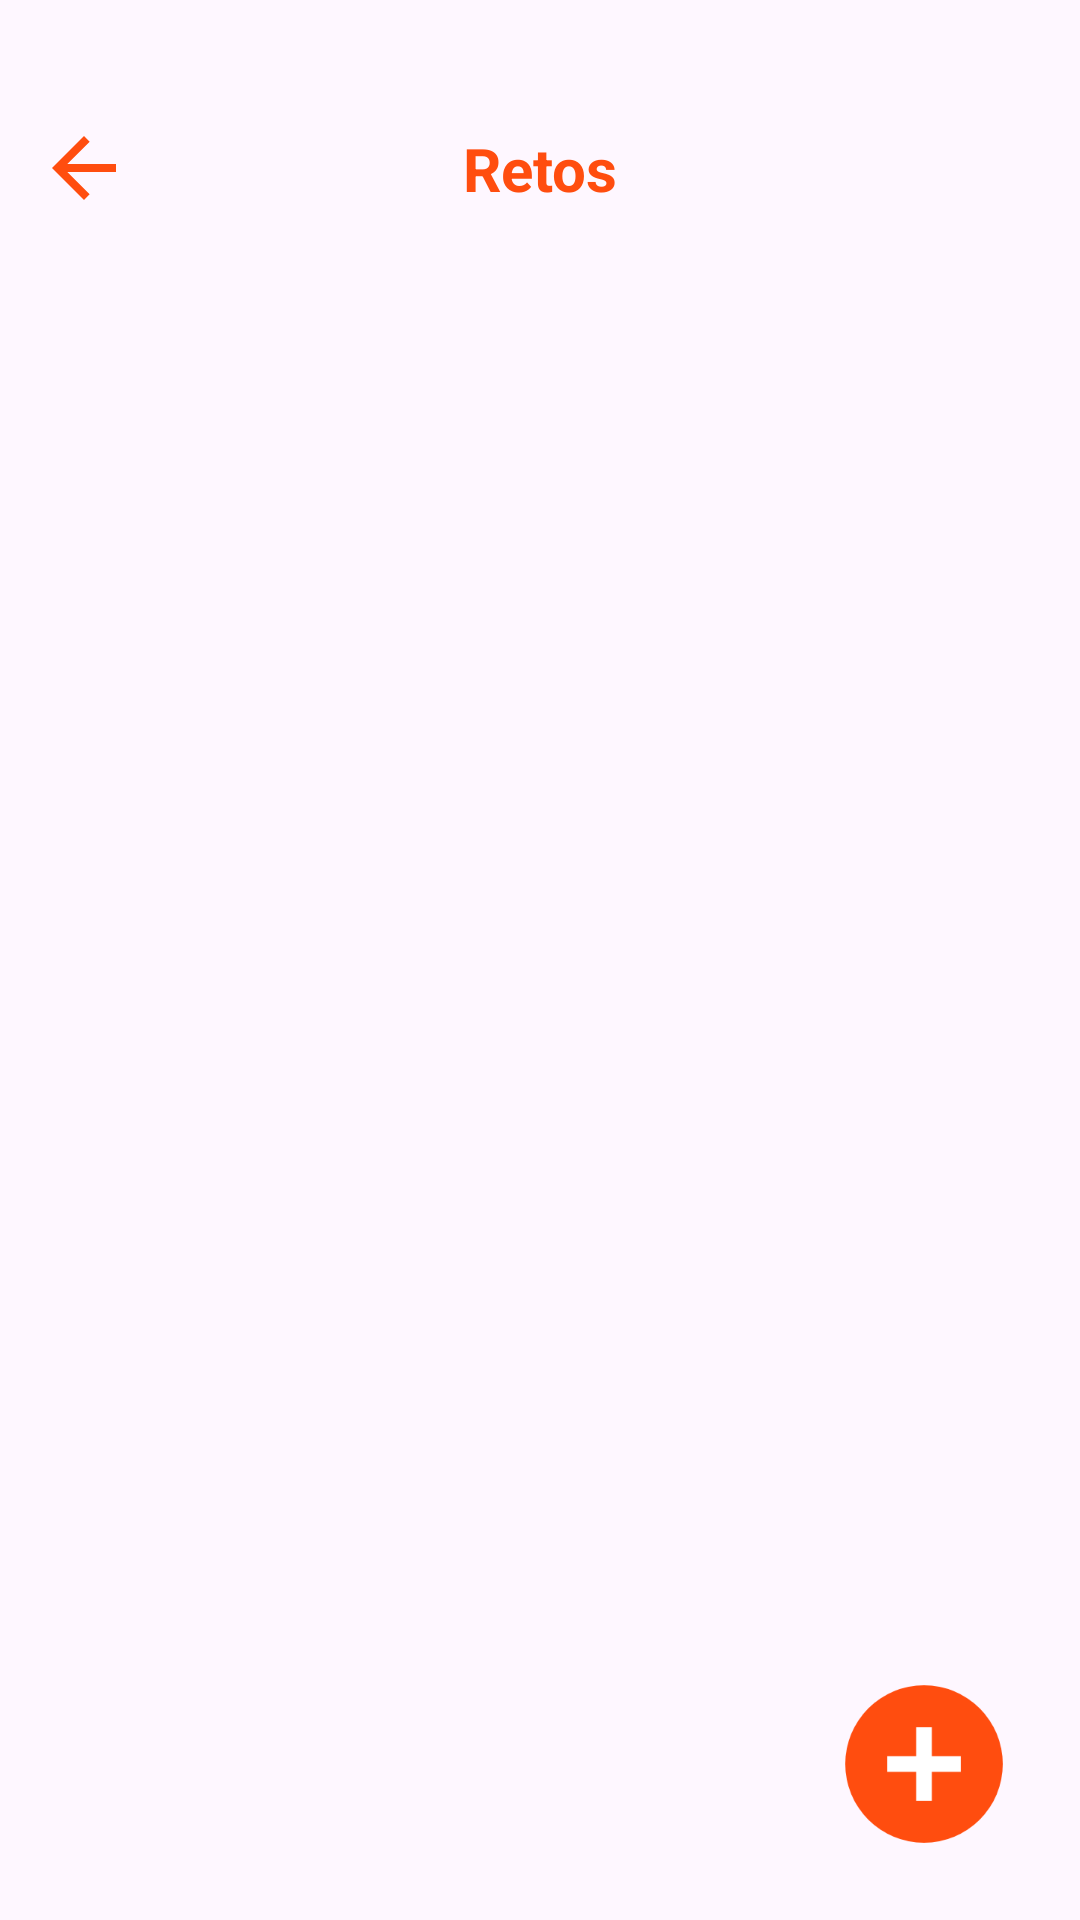

Produce the Android XML layout that renders to this screen, including the resource entries it uses.
<!-- AndroidManifest.xml: application theme Theme.Pico_botella -->
<!-- res/layout/fragment_challenges.xml -->
<?xml version="1.0" encoding="utf-8"?>
<layout xmlns:android="http://schemas.android.com/apk/res/android"
    xmlns:app="http://schemas.android.com/apk/res-auto">

    <androidx.constraintlayout.widget.ConstraintLayout
        android:layout_width="match_parent"
        android:layout_height="match_parent"
        android:background="@color/dark_gray">

        <androidx.constraintlayout.widget.ConstraintLayout
            android:id="@+id/lyToolbarChallenges"
            android:layout_width="match_parent"
            android:layout_height="wrap_content"
            android:layout_marginTop="40dp"
            android:paddingHorizontal="12dp"
            app:layout_constraintTop_toTopOf="parent">

            <ImageView
                android:id="@+id/ivBack"
                android:layout_width="32dp"
                android:layout_height="32dp"
                android:clickable="true"
                android:focusable="true"
                android:background="?attr/selectableItemBackgroundBorderless"
                android:contentDescription="Back"
                android:src="@drawable/icon_back"
                app:layout_constraintBottom_toBottomOf="parent"
                app:layout_constraintStart_toStartOf="parent"
                app:layout_constraintTop_toTopOf="parent" />

            <TextView
                android:layout_width="wrap_content"
                android:layout_height="wrap_content"
                android:text="Retos"
                android:textColor="@color/orange"
                android:textSize="20sp"
                android:textStyle="bold"
                app:layout_constraintBottom_toBottomOf="parent"
                app:layout_constraintEnd_toEndOf="parent"
                app:layout_constraintStart_toStartOf="parent"
                app:layout_constraintTop_toTopOf="parent" />

        </androidx.constraintlayout.widget.ConstraintLayout>

        <androidx.recyclerview.widget.RecyclerView
            android:id="@+id/rvChallenges"
            android:layout_width="0dp"
            android:layout_height="0dp"
            android:layout_marginTop="16dp"
            android:layout_marginBottom="16dp"
            android:clipToPadding="false"
            android:paddingBottom="80dp"
            app:layout_constraintBottom_toBottomOf="parent"
            app:layout_constraintEnd_toEndOf="parent"
            app:layout_constraintStart_toStartOf="parent"
            app:layout_constraintTop_toBottomOf="@id/lyToolbarChallenges" />

        <ImageButton
            android:id="@+id/fabAddChallenge"
            android:layout_width="56dp"
            android:layout_height="56dp"
            android:layout_marginEnd="24dp"
            android:layout_marginBottom="24dp"
            android:background="@android:color/transparent"
            android:src="@drawable/icon_add"
            android:scaleType="fitXY"
            android:contentDescription="Add challenge"
            app:layout_constraintBottom_toBottomOf="parent"
            app:layout_constraintEnd_toEndOf="parent"/>

    </androidx.constraintlayout.widget.ConstraintLayout>
</layout>
<!-- resources referenced by this layout -->
<resources>
  <color name="orange">#FF4D0F</color>
  <!-- drawable icon_add (drawable) -->
  <?xml version="1.0" encoding="utf-8"?>
  <vector xmlns:android="http://schemas.android.com/apk/res/android"
      android:width="64dp"
      android:height="64dp"
      android:viewportWidth="64"
      android:viewportHeight="64">
  
      
      <path
          android:fillColor="@color/orange"
          android:pathData="M32,32m-30,0a30,30 0,1 1,60 0a30,30 0,1 1,-60 0" />
  
      
      <path
          android:fillColor="#FFFFFF"
          android:pathData="M29,18h6v11h11v6h-11v11h-6v-11h-11v-6h11z" />
  
  </vector>
  <!-- drawable icon_back (drawable) -->
  <?xml version="1.0" encoding="utf-8"?>
  <vector xmlns:android="http://schemas.android.com/apk/res/android"
      android:width="24dp"
      android:height="24dp"
      android:viewportWidth="24"
      android:viewportHeight="24"
      android:tint="@color/orange">
      <path
          android:fillColor="@android:color/white"
          android:pathData="M20,11H7.83l5.59,-5.59L12,4l-8,8 8,8 1.41,-1.41L7.83,13H20v-2z"/>
  </vector>
  <style name="Theme.Pico_botella" parent="Base.Theme.Pico_botella" />
  <style name="Base.Theme.Pico_botella" parent="Theme.Material3.DayNight.NoActionBar">
          
          
      </style>
</resources>
